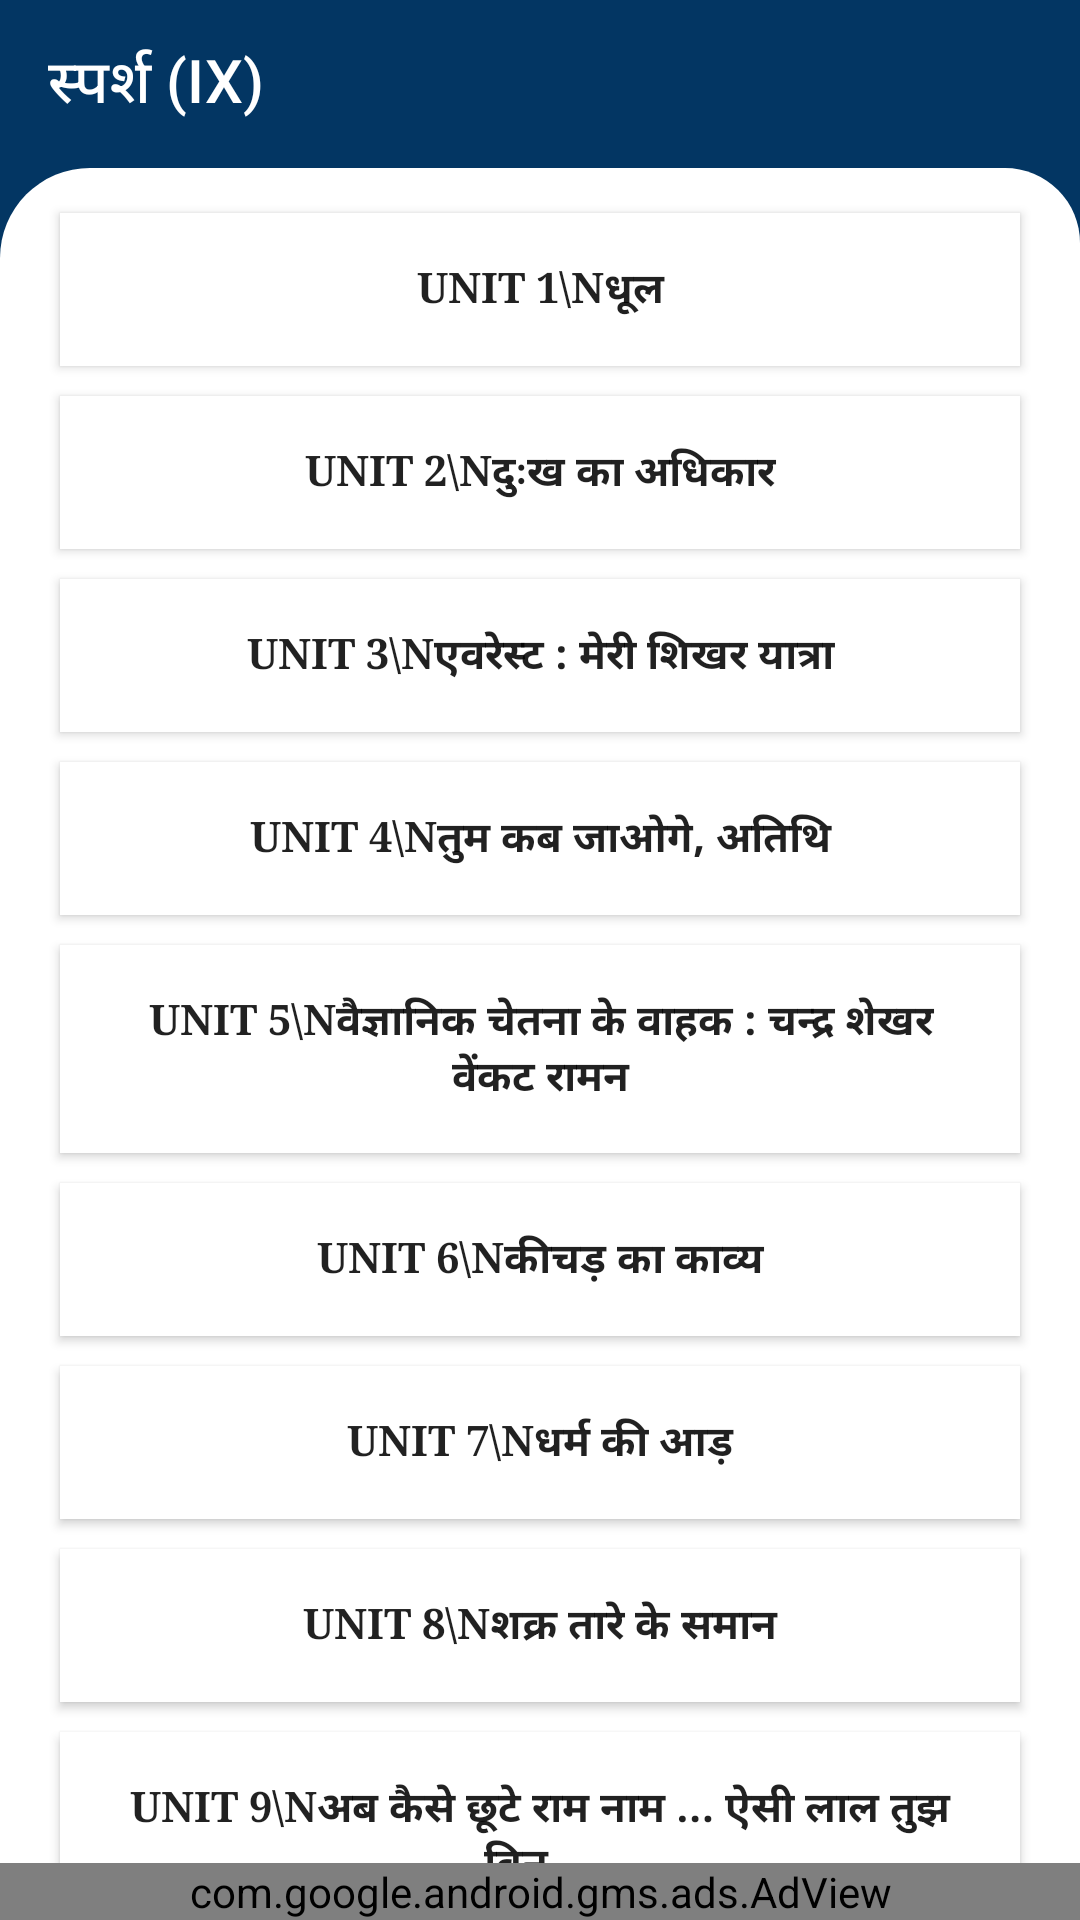

Write the Android layout XML for this screen, with the resource values it uses.
<!-- AndroidManifest.xml: application theme AppTheme -->
<!-- res/layout/sparsh_hindi__book.xml -->
<?xml version="1.0" encoding="utf-8"?>
<androidx.constraintlayout.widget.ConstraintLayout xmlns:android="http://schemas.android.com/apk/res/android"
    xmlns:app="http://schemas.android.com/apk/res-auto"
    xmlns:tools="http://schemas.android.com/tools"
    android:layout_width="match_parent"
    android:layout_height="match_parent"
    android:background="@color/colorPrimary"
    tools:context=".sparsh_hindi_Book">

    <RelativeLayout
        android:layout_width="match_parent"
        android:layout_height="match_parent">
        <androidx.appcompat.widget.Toolbar
            android:id="@+id/toolbar1"
            android:layout_width="match_parent"
            android:layout_height="?attr/actionBarSize"
            android:background="@color/colorPrimary"
            app:title="स्पर्श (IX)"
            app:titleTextColor="#fff"
            tools:ignore="MissingConstraints"/>

        <LinearLayout
            android:layout_below="@+id/toolbar1"
            android:layout_width="fill_parent"
            android:layout_height="fill_parent"
            android:layout_weight="1"
            android:padding="10dp"
            android:orientation="vertical"
            android:background="@drawable/layout">
            <ScrollView
                android:layout_width="match_parent"
                android:layout_height="match_parent">

                <LinearLayout
                    android:layout_width="match_parent"
                    android:layout_height="wrap_content"
                    android:orientation="vertical">

                    <Button
                        android:id="@+id/unit1"
                        android:layout_width="match_parent"
                        android:layout_height="match_parent"
                        android:background="#ffff"
                        android:fontFamily="serif"
                        android:padding="15dp"
                        android:text="UNIT 1\nधूल"
                        android:textStyle="bold"
                        android:layout_marginHorizontal="10dp"
                        android:layout_marginVertical="5dp"/>

                    <Button
                        android:id="@+id/unit2"
                        android:layout_width="match_parent"
                        android:layout_height="match_parent"
                        android:background="#ffff"
                        android:fontFamily="serif"
                        android:padding="15dp"
                        android:text="UNIT 2\nदुःख का अधिकार"
                        android:textStyle="bold"
                        android:layout_marginHorizontal="10dp"
                        android:layout_marginVertical="5dp"/>

                    <Button
                        android:id="@+id/unit3"
                        android:layout_width="match_parent"
                        android:layout_height="match_parent"
                        android:background="#ffff"
                        android:fontFamily="serif"
                        android:padding="15dp"
                        android:text="UNIT 3\nएवरेस्ट : मेरी शिखर यात्रा"
                        android:textStyle="bold"
                        android:layout_marginHorizontal="10dp"
                        android:layout_marginVertical="5dp"/>

                    <Button
                        android:id="@+id/unit4"
                        android:layout_width="match_parent"
                        android:layout_height="match_parent"
                        android:background="#ffff"
                        android:fontFamily="serif"
                        android:padding="15dp"
                        android:text="UNIT 4\nतुम कब जाओगे, अतिथि"
                        android:textStyle="bold"
                        android:layout_marginHorizontal="10dp"
                        android:layout_marginVertical="5dp"/>

                    <Button
                        android:id="@+id/unit5"
                        android:layout_width="match_parent"
                        android:layout_height="match_parent"
                        android:background="#ffff"
                        android:fontFamily="serif"
                        android:padding="15dp"
                        android:text="UNIT 5\nवैज्ञानिक चेतना के वाहक : चन्द्र शेखर वेंकट रामन"
                        android:textStyle="bold"
                        android:layout_marginHorizontal="10dp"
                        android:layout_marginVertical="5dp"/>

                    <Button
                        android:id="@+id/unit6"
                        android:layout_width="match_parent"
                        android:layout_height="match_parent"
                        android:background="#ffff"
                        android:fontFamily="serif"
                        android:padding="15dp"
                        android:text="UNIT 6\nकीचड़ का काव्य"
                        android:textStyle="bold"
                        android:layout_marginHorizontal="10dp"
                        android:layout_marginVertical="5dp"/>
                    <Button
                        android:id="@+id/unit7"
                        android:layout_width="match_parent"
                        android:layout_height="match_parent"
                        android:background="#ffff"
                        android:fontFamily="serif"
                        android:padding="15dp"
                        android:text="UNIT 7\nधर्म की आड़"
                        android:textStyle="bold"
                        android:layout_marginHorizontal="10dp"
                        android:layout_marginVertical="5dp"/>

                    <Button
                        android:id="@+id/unit8"
                        android:layout_width="match_parent"
                        android:layout_height="match_parent"
                        android:background="#ffff"
                        android:fontFamily="serif"
                        android:padding="15dp"
                        android:text="UNIT 8\nशक्र तारे के समान"
                        android:textStyle="bold"
                        android:layout_marginHorizontal="10dp"
                        android:layout_marginVertical="5dp"/>
                    <Button
                        android:id="@+id/unit9"
                        android:layout_width="match_parent"
                        android:layout_height="match_parent"
                        android:background="#ffff"
                        android:fontFamily="serif"
                        android:padding="15dp"
                        android:text="UNIT 9\nअब कैसे छूटे राम नाम … ऐसी लाल तुझ बिनु …"
                        android:textStyle="bold"
                        android:layout_marginHorizontal="10dp"
                        android:layout_marginVertical="5dp"/>

                    <Button
                        android:id="@+id/unit10"
                        android:layout_width="match_parent"
                        android:layout_height="match_parent"
                        android:background="#ffff"
                        android:fontFamily="serif"
                        android:padding="15dp"
                        android:text="UNIT 10\nदोहे"
                        android:textStyle="bold"
                        android:layout_marginHorizontal="10dp"
                        android:layout_marginVertical="5dp"/>
                    <Button
                        android:id="@+id/unit11"
                        android:layout_width="match_parent"
                        android:layout_height="match_parent"
                        android:background="#ffff"
                        android:fontFamily="serif"
                        android:padding="15dp"
                        android:text="UNIT 11\nआदमी नामा"
                        android:textStyle="bold"
                        android:layout_marginHorizontal="10dp"
                        android:layout_marginVertical="5dp"/>
                    <Button
                        android:id="@+id/unit12"
                        android:layout_width="match_parent"
                        android:layout_height="match_parent"
                        android:background="#ffff"
                        android:fontFamily="serif"
                        android:padding="15dp"
                        android:text="UNIT 12\nएक फूल की चाह"
                        android:textStyle="bold"
                        android:layout_marginHorizontal="10dp"
                        android:layout_marginVertical="5dp"/>
                    <Button
                        android:id="@+id/unit13"
                        android:layout_width="match_parent"
                        android:layout_height="match_parent"
                        android:background="#ffff"
                        android:fontFamily="serif"
                        android:padding="15dp"
                        android:text="UNIT 13\nगीत – अगीत"
                        android:textStyle="bold"
                        android:layout_marginHorizontal="10dp"
                        android:layout_marginVertical="5dp"/>
                    <Button
                        android:id="@+id/unit14"
                        android:layout_width="match_parent"
                        android:layout_height="match_parent"
                        android:background="#ffff"
                        android:fontFamily="serif"
                        android:padding="15dp"
                        android:text="UNIT 14\nअग्नि पथ"
                        android:textStyle="bold"
                        android:layout_marginHorizontal="10dp"
                        android:layout_marginVertical="5dp"/>
                    <Button
                        android:id="@+id/unit15"
                        android:layout_width="match_parent"
                        android:layout_height="match_parent"
                        android:background="#ffff"
                        android:fontFamily="serif"
                        android:padding="15dp"
                        android:text="UNIT 15\nनए इलाके में … खुशबू रचते हैं हाथ"
                        android:textStyle="bold"
                        android:layout_marginHorizontal="10dp"
                        android:layout_marginVertical="5dp"/>

                </LinearLayout>
            </ScrollView>


        </LinearLayout>
        <com.google.android.gms.ads.AdView
            android:id="@+id/adView"
            android:layout_width="match_parent"
            android:layout_height="wrap_content"
            android:layout_alignParentBottom="true"
            android:layout_centerHorizontal="true"
            app:adSize="BANNER"
            app:adUnitId="ca-app-pub-1873084368980224/7664562985"
            app:layout_constraintBottom_toBottomOf="parent"
            app:layout_constraintEnd_toEndOf="parent"
            app:layout_constraintStart_toStartOf="parent"
            tools:ignore="MissingConstraints" />
    </RelativeLayout>


</androidx.constraintlayout.widget.ConstraintLayout>
<!-- resources referenced by this layout -->
<resources>
  <color name="colorPrimary">#FF033663</color>
  <!-- drawable layout (drawable) -->
  <?xml version="1.0" encoding="utf-8"?>
  <shape xmlns:android="http://schemas.android.com/apk/res/android">
      <corners android:topLeftRadius="30dp"
          android:topRightRadius="25dp"/>
      <solid android:color="#ffff" />
  
  </shape>
  <style name="AppTheme" parent="Theme.AppCompat.Light.NoActionBar">
          
          <item name="colorPrimary">@color/colorPrimary</item>
          <item name="colorPrimaryDark">@color/colorPrimaryDark</item>
          <item name="colorAccent">@color/colorAccent</item>
          <item name="colorControlNormal">#ffff</item>
      </style>
  <color name="colorPrimaryDark">#022A4C</color>
  <color name="colorAccent">#03DAC5</color>
</resources>
